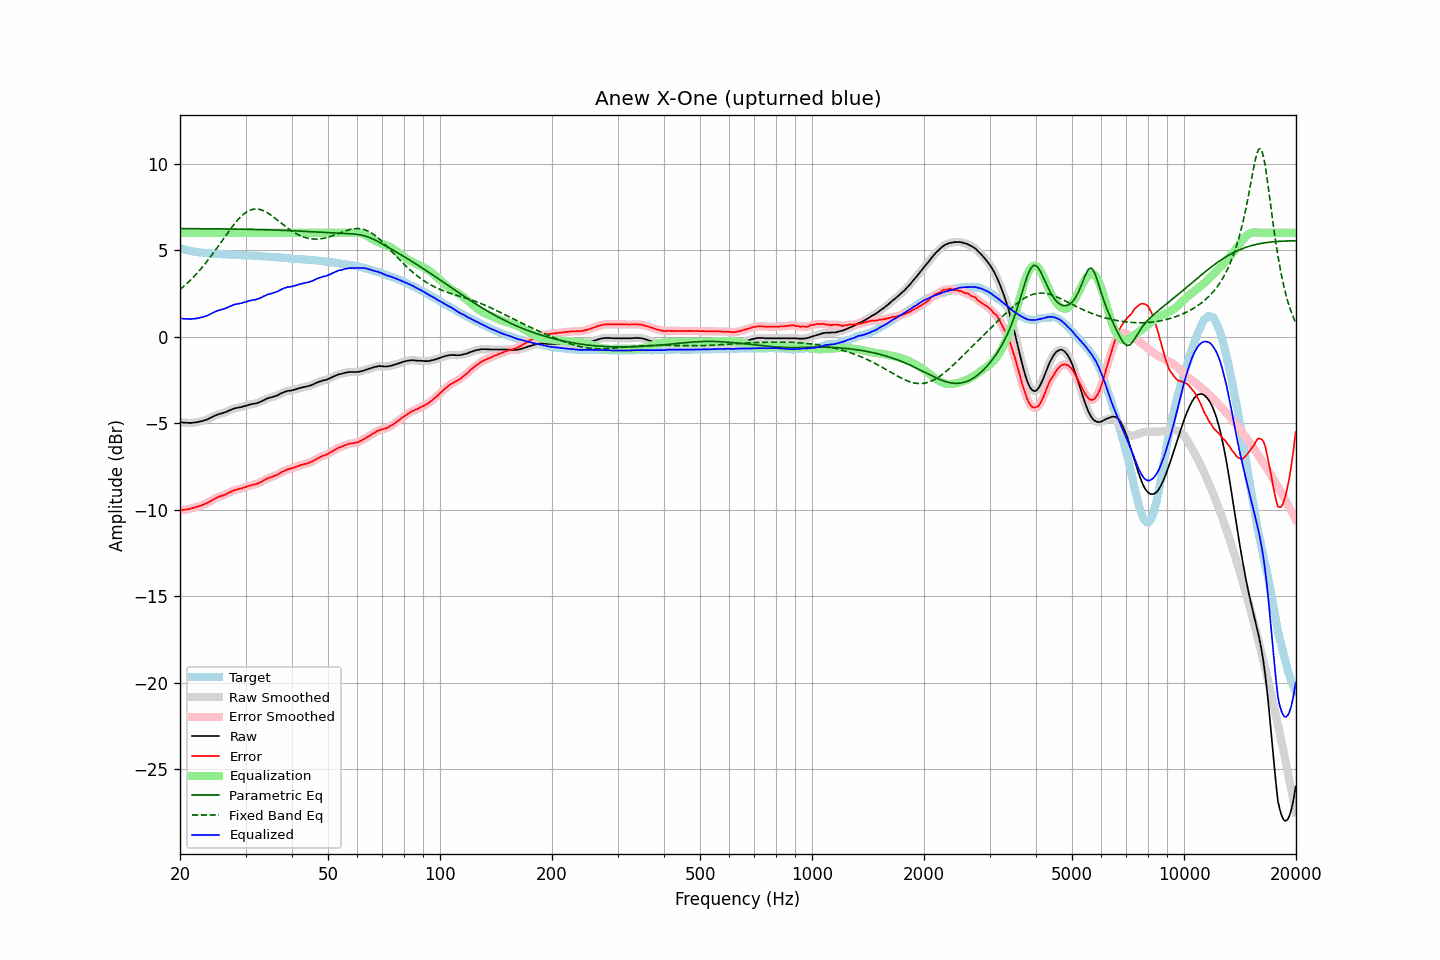

Values plotted in this chart, from the file beside it:
frequency, raw, error, smoothed, error_smoothed, equalization, parametric_eq, fixed_band_eq, equalized_raw, equalized_smoothed, target
20.00, -4.93, -10.03, -4.94, -10.03, 6.00, 6.24, 2.72, 1.07, 1.06, 5.10
20.20, -4.95, -10.02, -4.95, -10.02, 6.00, 6.24, 2.80, 1.05, 1.05, 5.07
20.40, -4.96, -10.01, -4.96, -10.01, 6.00, 6.24, 2.88, 1.04, 1.04, 5.05
20.61, -4.97, -10.00, -4.97, -10.00, 6.00, 6.24, 2.96, 1.03, 1.03, 5.03
20.81, -4.97, -9.98, -4.98, -9.99, 6.00, 6.24, 3.04, 1.03, 1.02, 5.01
21.02, -4.98, -9.97, -4.98, -9.97, 6.00, 6.24, 3.13, 1.02, 1.02, 4.99
21.23, -4.98, -9.95, -4.98, -9.95, 6.00, 6.24, 3.22, 1.02, 1.02, 4.97
21.44, -4.98, -9.93, -4.98, -9.93, 6.00, 6.24, 3.31, 1.02, 1.02, 4.95
21.66, -4.97, -9.90, -4.98, -9.90, 6.00, 6.24, 3.40, 1.03, 1.02, 4.93
21.87, -4.96, -9.88, -4.97, -9.88, 6.00, 6.24, 3.50, 1.04, 1.03, 4.91
22.09, -4.95, -9.85, -4.95, -9.85, 6.00, 6.24, 3.60, 1.05, 1.05, 4.89
22.31, -4.93, -9.82, -4.93, -9.82, 6.00, 6.24, 3.70, 1.07, 1.07, 4.88
22.54, -4.91, -9.79, -4.92, -9.79, 6.00, 6.24, 3.81, 1.09, 1.08, 4.87
22.76, -4.89, -9.76, -4.90, -9.76, 6.00, 6.23, 3.92, 1.11, 1.10, 4.86
22.99, -4.87, -9.73, -4.87, -9.72, 6.00, 6.23, 4.03, 1.13, 1.13, 4.85
23.22, -4.84, -9.69, -4.85, -9.69, 6.00, 6.23, 4.14, 1.16, 1.15, 4.84
23.45, -4.81, -9.64, -4.82, -9.65, 6.00, 6.23, 4.25, 1.19, 1.18, 4.83
23.69, -4.79, -9.60, -4.78, -9.60, 6.00, 6.23, 4.37, 1.21, 1.22, 4.82
23.92, -4.73, -9.55, -4.74, -9.55, 6.00, 6.23, 4.49, 1.27, 1.26, 4.82
24.16, -4.69, -9.50, -4.69, -9.50, 6.00, 6.23, 4.61, 1.31, 1.31, 4.81
24.40, -4.64, -9.45, -4.64, -9.45, 6.00, 6.23, 4.74, 1.36, 1.36, 4.81
24.65, -4.60, -9.39, -4.60, -9.40, 6.00, 6.23, 4.87, 1.40, 1.40, 4.80
24.89, -4.55, -9.35, -4.55, -9.34, 6.00, 6.23, 4.99, 1.45, 1.45, 4.79
25.14, -4.51, -9.30, -4.52, -9.30, 6.00, 6.23, 5.12, 1.49, 1.48, 4.78
25.39, -4.48, -9.26, -4.48, -9.26, 6.00, 6.23, 5.25, 1.52, 1.52, 4.77
25.65, -4.45, -9.23, -4.46, -9.22, 6.00, 6.22, 5.39, 1.55, 1.54, 4.77
25.91, -4.44, -9.20, -4.43, -9.20, 6.00, 6.22, 5.52, 1.56, 1.57, 4.76
26.16, -4.40, -9.16, -4.40, -9.16, 6.00, 6.22, 5.65, 1.60, 1.60, 4.76
26.43, -4.38, -9.13, -4.37, -9.13, 6.00, 6.22, 5.78, 1.62, 1.63, 4.76
26.69, -4.33, -9.08, -4.34, -9.09, 6.00, 6.22, 5.91, 1.67, 1.66, 4.75
26.96, -4.30, -9.04, -4.30, -9.04, 6.00, 6.22, 6.04, 1.70, 1.70, 4.75
27.23, -4.26, -8.99, -4.25, -8.99, 6.00, 6.22, 6.17, 1.74, 1.75, 4.73
27.50, -4.21, -8.95, -4.21, -8.95, 6.00, 6.22, 6.30, 1.79, 1.79, 4.73
27.77, -4.17, -8.91, -4.18, -8.90, 6.00, 6.21, 6.42, 1.83, 1.82, 4.73
28.05, -4.14, -8.86, -4.15, -8.87, 6.00, 6.21, 6.53, 1.86, 1.85, 4.72
28.33, -4.12, -8.84, -4.12, -8.84, 6.00, 6.21, 6.64, 1.88, 1.88, 4.72
28.62, -4.10, -8.82, -4.11, -8.82, 6.00, 6.21, 6.75, 1.90, 1.89, 4.72
28.90, -4.08, -8.79, -4.09, -8.80, 6.00, 6.21, 6.85, 1.92, 1.91, 4.71
29.19, -4.07, -8.78, -4.07, -8.77, 6.00, 6.21, 6.95, 1.93, 1.93, 4.70
29.48, -4.04, -8.75, -4.05, -8.75, 6.00, 6.21, 7.03, 1.96, 1.95, 4.70
29.78, -4.01, -8.72, -4.02, -8.72, 6.00, 6.20, 7.11, 1.99, 1.98, 4.70
30.08, -3.99, -8.69, -3.99, -8.69, 6.00, 6.20, 7.17, 2.01, 2.01, 4.70
30.38, -3.97, -8.65, -3.96, -8.65, 6.00, 6.20, 7.24, 2.03, 2.04, 4.69
30.68, -3.93, -8.62, -3.94, -8.62, 6.00, 6.20, 7.28, 2.07, 2.06, 4.68
30.99, -3.91, -8.60, -3.91, -8.59, 6.00, 6.20, 7.32, 2.09, 2.09, 4.68
31.30, -3.89, -8.58, -3.90, -8.57, 6.00, 6.19, 7.35, 2.11, 2.10, 4.68
31.61, -3.87, -8.54, -3.88, -8.55, 6.00, 6.19, 7.37, 2.13, 2.12, 4.67
31.93, -3.86, -8.53, -3.86, -8.53, 6.00, 6.19, 7.37, 2.14, 2.14, 4.67
32.24, -3.83, -8.50, -3.84, -8.49, 6.00, 6.19, 7.37, 2.17, 2.16, 4.66
32.57, -3.80, -8.46, -3.80, -8.46, 6.00, 6.19, 7.36, 2.20, 2.20, 4.65
32.89, -3.76, -8.41, -3.76, -8.41, 6.00, 6.18, 7.34, 2.24, 2.24, 4.65
33.22, -3.72, -8.37, -3.72, -8.36, 6.00, 6.18, 7.31, 2.28, 2.28, 4.65
33.55, -3.67, -8.31, -3.68, -8.31, 6.00, 6.18, 7.27, 2.33, 2.32, 4.63
33.89, -3.63, -8.26, -3.63, -8.26, 6.00, 6.18, 7.23, 2.37, 2.37, 4.63
34.23, -3.58, -8.21, -3.59, -8.21, 6.00, 6.17, 7.18, 2.42, 2.41, 4.63
34.57, -3.55, -8.17, -3.56, -8.17, 6.00, 6.17, 7.12, 2.45, 2.44, 4.61
34.92, -3.52, -8.14, -3.53, -8.14, 6.00, 6.17, 7.06, 2.48, 2.47, 4.61
35.27, -3.50, -8.11, -3.50, -8.10, 6.00, 6.16, 6.99, 2.50, 2.50, 4.61
35.62, -3.47, -8.07, -3.48, -8.07, 6.00, 6.16, 6.92, 2.53, 2.52, 4.59
35.97, -3.44, -8.03, -3.45, -8.04, 6.00, 6.16, 6.85, 2.56, 2.55, 4.59
... 635 more rows
